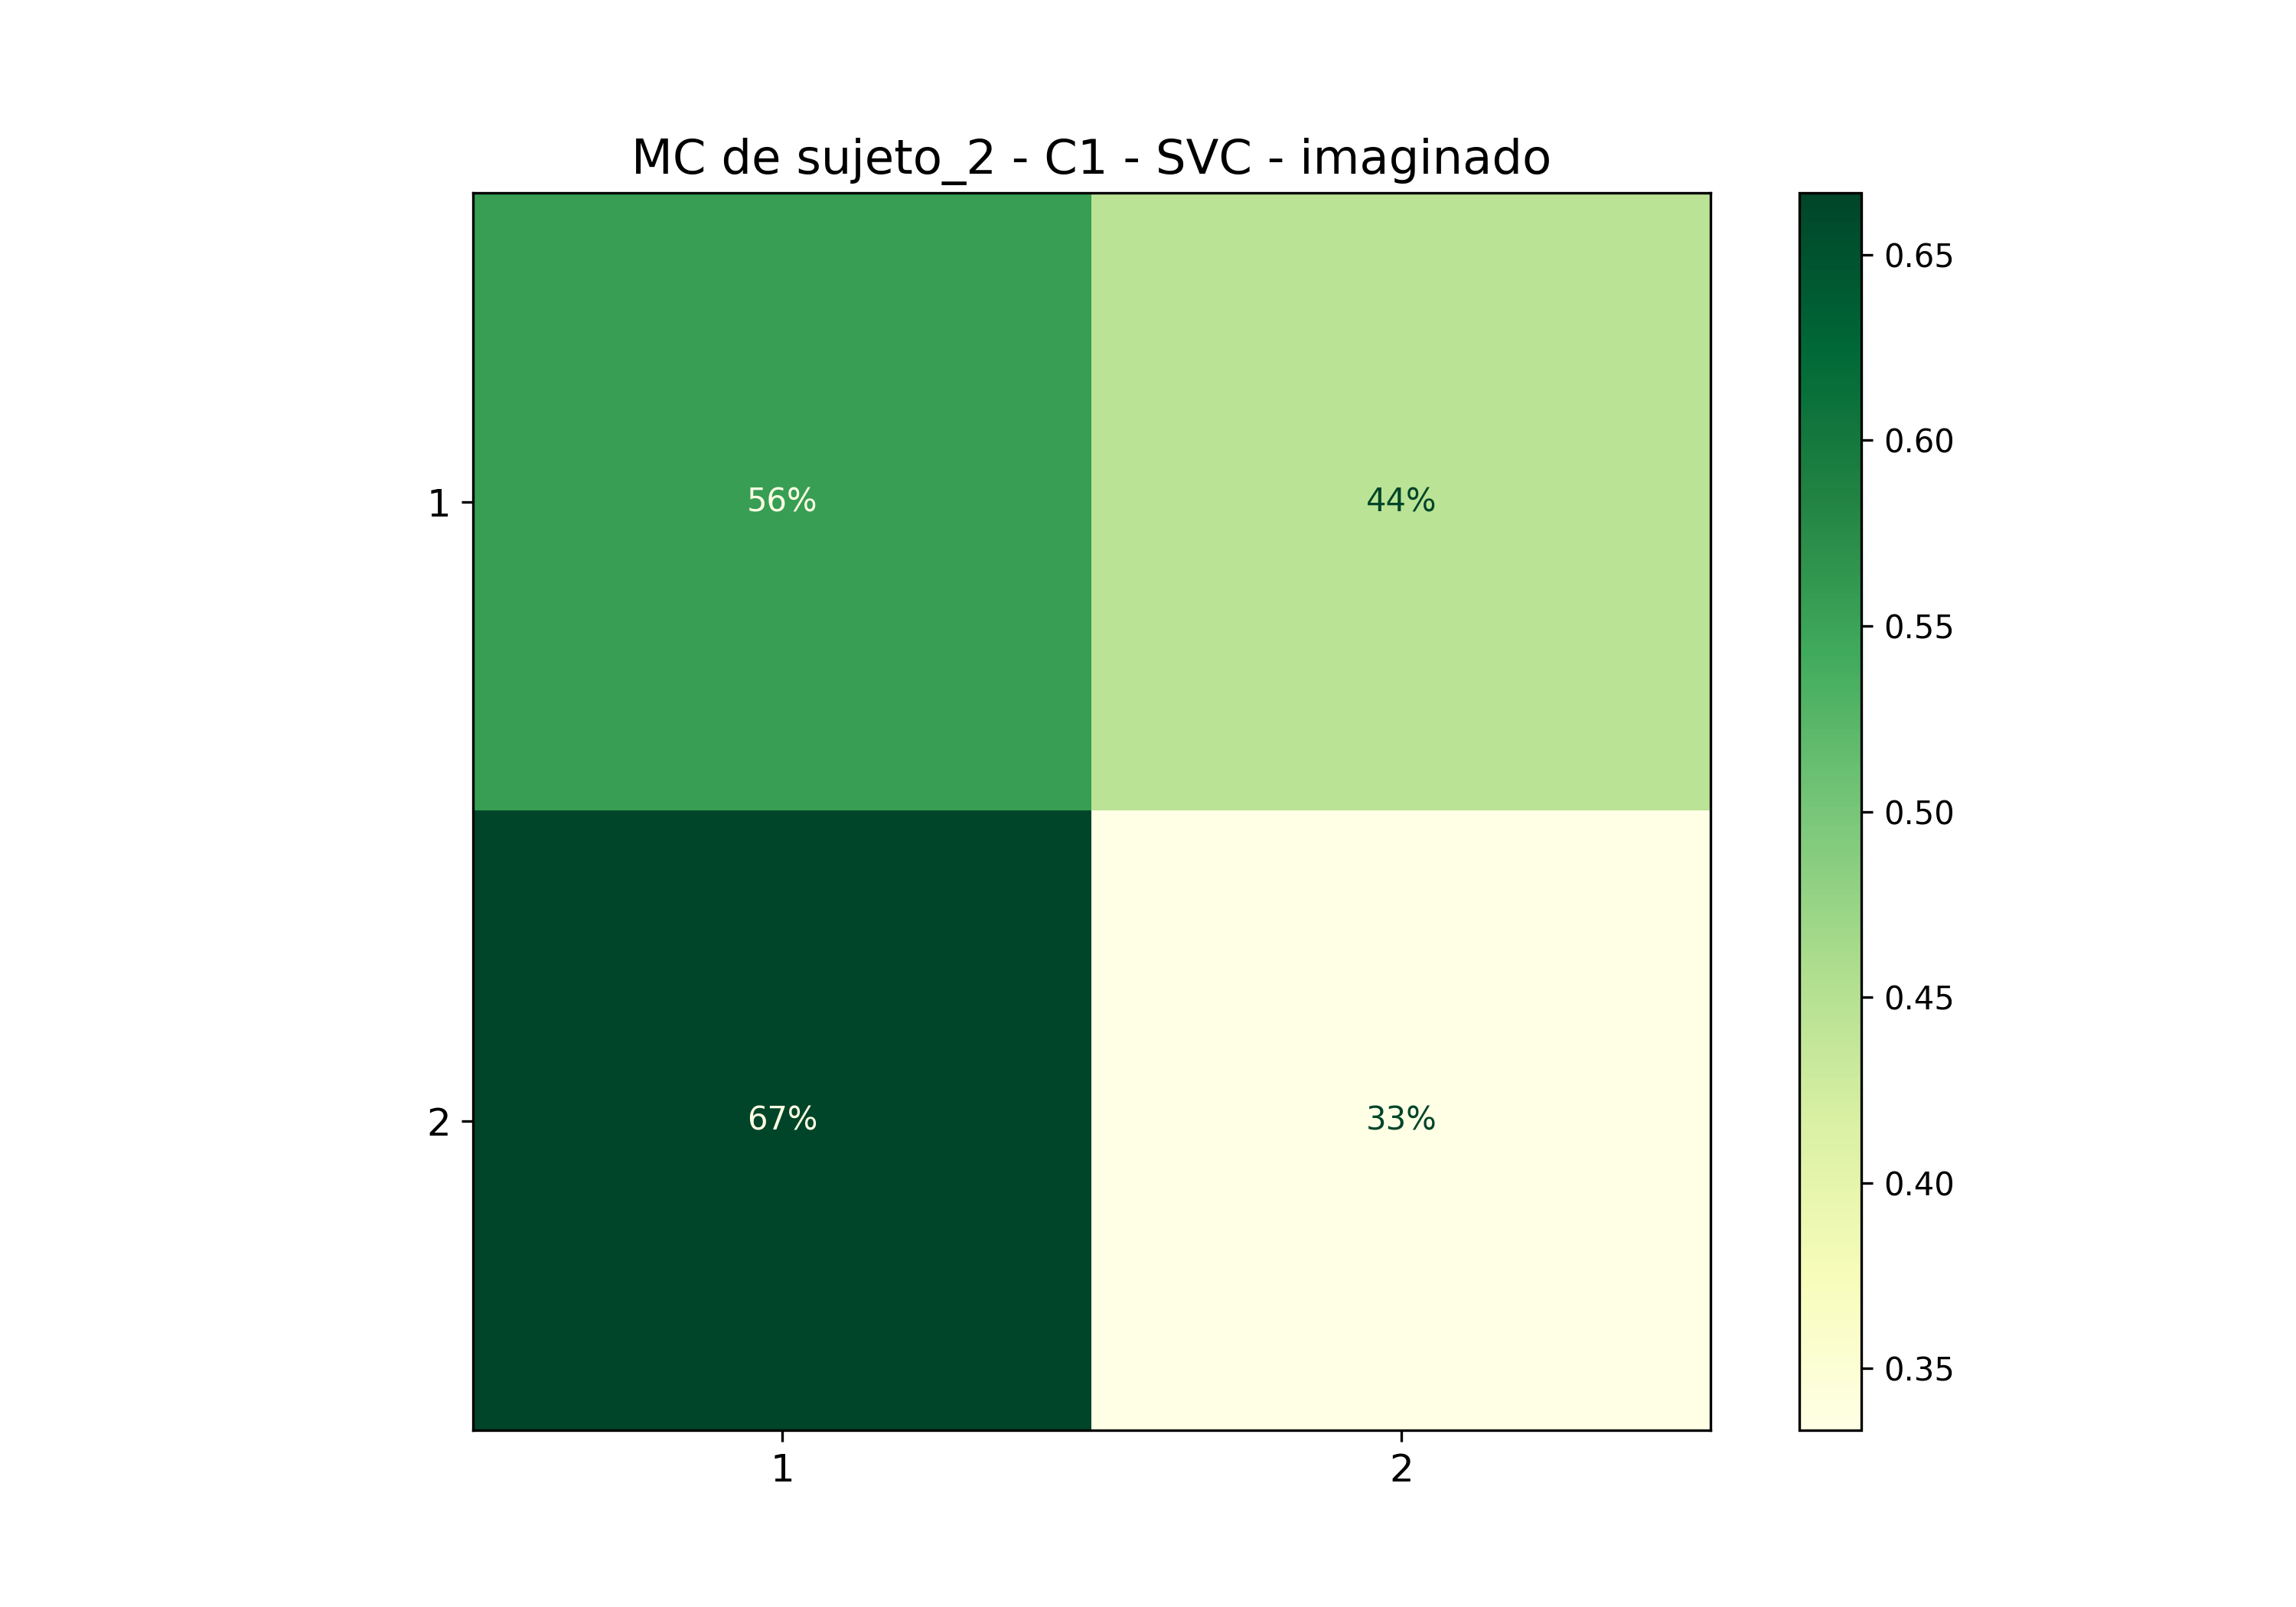

Values plotted in this chart, from the file beside it:
; 1; 2
1; 0,5555555555555556; 0,4444444444444444
2; 0,6666666666666666; 0,3333333333333333
